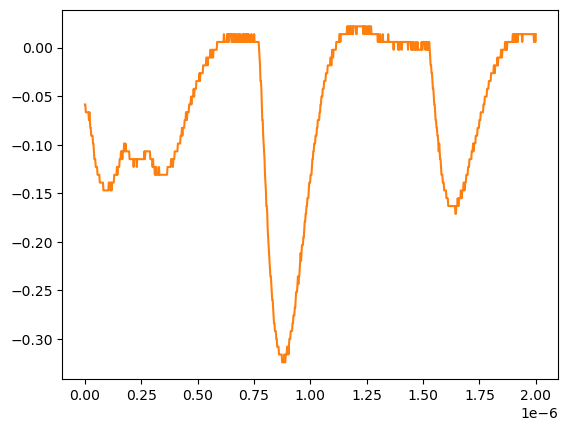

Source data for this figure (header and first rows):
# KEYSIGHT TECHNOLOGIES, MSO-X 3024T, MY58262555, 07.30.2019051434
# time, 1
# 2024-07-24 15:41:03.494332
0.000000000000000000e+00, -5.859299999999999925e-02
2.002002002002001797e-09, -5.859299999999999925e-02
4.004004004004003593e-09, -6.663320000000000354e-02
6.006006006006005804e-09, -6.663320000000000354e-02
8.008008008008007187e-09, -6.663320000000000354e-02
1.001001001001000857e-08, -6.663320000000000354e-02
1.201201201201201161e-08, -6.663320000000000354e-02
1.401401401401401299e-08, -6.663320000000000354e-02
1.601601601601601437e-08, -6.663320000000000354e-02
1.801801801801801741e-08, -7.467340000000000089e-02
2.002002002002001714e-08, -6.663320000000000354e-02
2.202202202202202018e-08, -7.467340000000000089e-02
2.402402402402402322e-08, -8.271359999999999824e-02
2.602602602602602294e-08, -8.271359999999999824e-02
2.802802802802802598e-08, -9.075379999999999558e-02
3.003003003003002571e-08, -9.075379999999999558e-02
3.203203203203202875e-08, -9.075379999999999558e-02
3.403403403403403179e-08, -9.075379999999999558e-02
3.603603603603603482e-08, -9.879400000000000681e-02
3.803803803803803124e-08, -9.879400000000000681e-02
4.004004004004003428e-08, -1.068339999999999984e-01
4.204204204204203732e-08, -1.148740000000000039e-01
4.404404404404404036e-08, -1.148740000000000039e-01
4.604604604604604339e-08, -1.148740000000000039e-01
4.804804804804804643e-08, -1.229149999999999965e-01
5.005005005005004285e-08, -1.229149999999999965e-01
5.205205205205204589e-08, -1.229149999999999965e-01
5.405405405405404893e-08, -1.229149999999999965e-01
5.605605605605605196e-08, -1.309549999999999881e-01
5.805805805805805500e-08, -1.309549999999999881e-01
6.006006006006005142e-08, -1.309549999999999881e-01
6.206206206206205446e-08, -1.309549999999999881e-01
6.406406406406405750e-08, -1.309549999999999881e-01
6.606606606606606053e-08, -1.389950000000000074e-01
6.806806806806806357e-08, -1.389950000000000074e-01
7.007007007007006661e-08, -1.389950000000000074e-01
7.207207207207206965e-08, -1.389950000000000074e-01
7.407407407407407268e-08, -1.389950000000000074e-01
7.607607607607606249e-08, -1.389950000000000074e-01
7.807807807807806552e-08, -1.389950000000000074e-01
8.008008008008006856e-08, -1.389950000000000074e-01
8.208208208208207160e-08, -1.470349999999999990e-01
8.408408408408407464e-08, -1.470349999999999990e-01
8.608608608608607767e-08, -1.470349999999999990e-01
8.808808808808808071e-08, -1.470349999999999990e-01
9.009009009009008375e-08, -1.470349999999999990e-01
9.209209209209208679e-08, -1.470349999999999990e-01
9.409409409409408982e-08, -1.470349999999999990e-01
9.609609609609609286e-08, -1.470349999999999990e-01
9.809809809809808266e-08, -1.470349999999999990e-01
1.001001001001000857e-07, -1.470349999999999990e-01
1.021021021021020887e-07, -1.470349999999999990e-01
1.041041041041040918e-07, -1.470349999999999990e-01
1.061061061061060948e-07, -1.389950000000000074e-01
1.081081081081080979e-07, -1.389950000000000074e-01
1.101101101101101009e-07, -1.389950000000000074e-01
1.121121121121121039e-07, -1.389950000000000074e-01
1.141141141141141070e-07, -1.470349999999999990e-01
... 942 more rows
